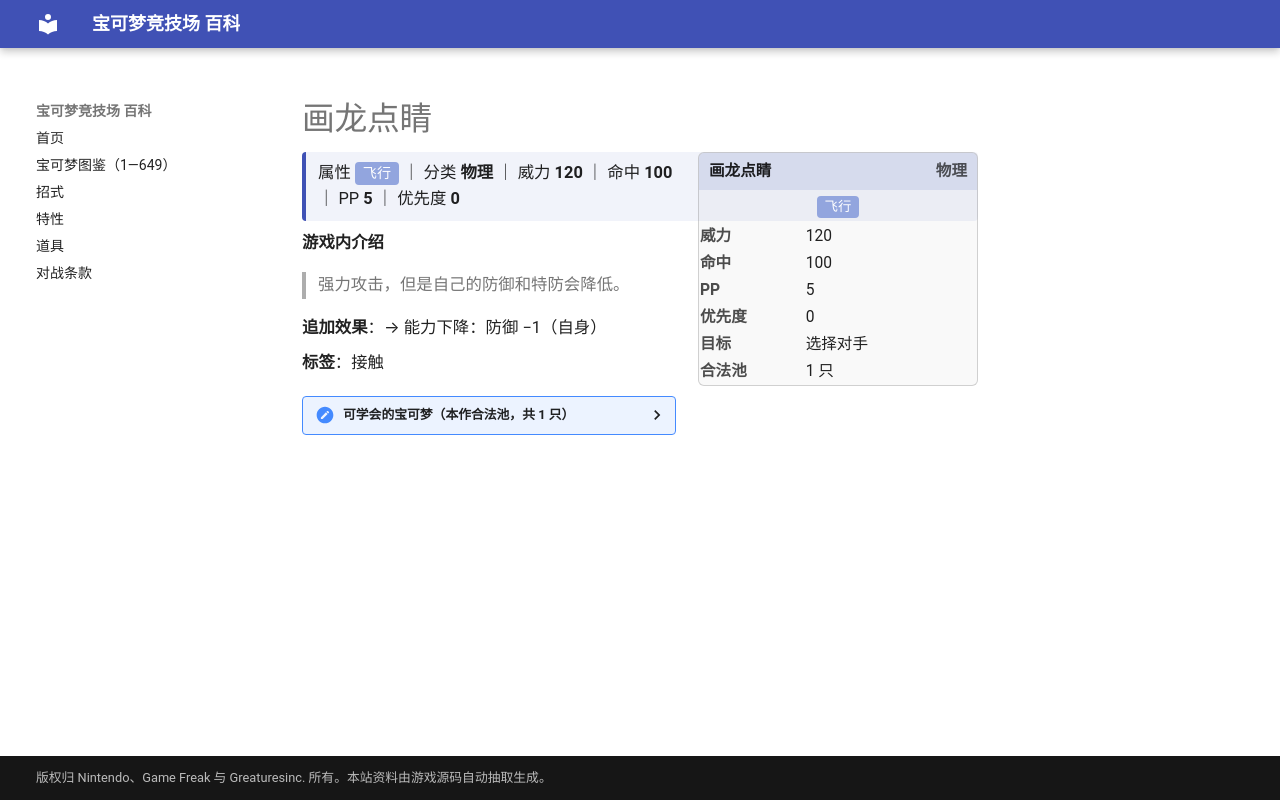

repository: nanmoboys/pkmn-arena-wiki · page: moves/画龙点睛/index.html · generator: mkdocs

# 画龙点睛

<div class="infobox">
<div class="ib-h"><span>画龙点睛</span><span class="ib-no">物理</span></div>
<div class="ib-ty"><span class="tp" style="background:#92A5DE">飞行</span></div>
<table class="ib-t"><tr><th>威力</th><td>120</td></tr><tr><th>命中</th><td>100</td></tr><tr><th>PP</th><td>5</td></tr><tr><th>优先度</th><td>0</td></tr><tr><th>目标</th><td>选择对手</td></tr><tr><th>合法池</th><td>1 只</td></tr></table></div>
<div class="head-stat">属性 <span class="tp" style="background:#92A5DE">飞行</span> ｜ 分类 <b>物理</b> ｜ 威力 <b>120</b> ｜ 命中 <b>100</b> ｜ PP <b>5</b> ｜ 优先度 <b>0</b></div>

**游戏内介绍**

> 强力攻击，但是自己的防御和特防会降低。

**追加效果**：→ 能力下降：防御 −1（自身）

**标签**：接触

<details class="pool"><summary>可学会的宝可梦（本作合法池，共 1 只）</summary>

<p>烈空坐</p>

</details>
